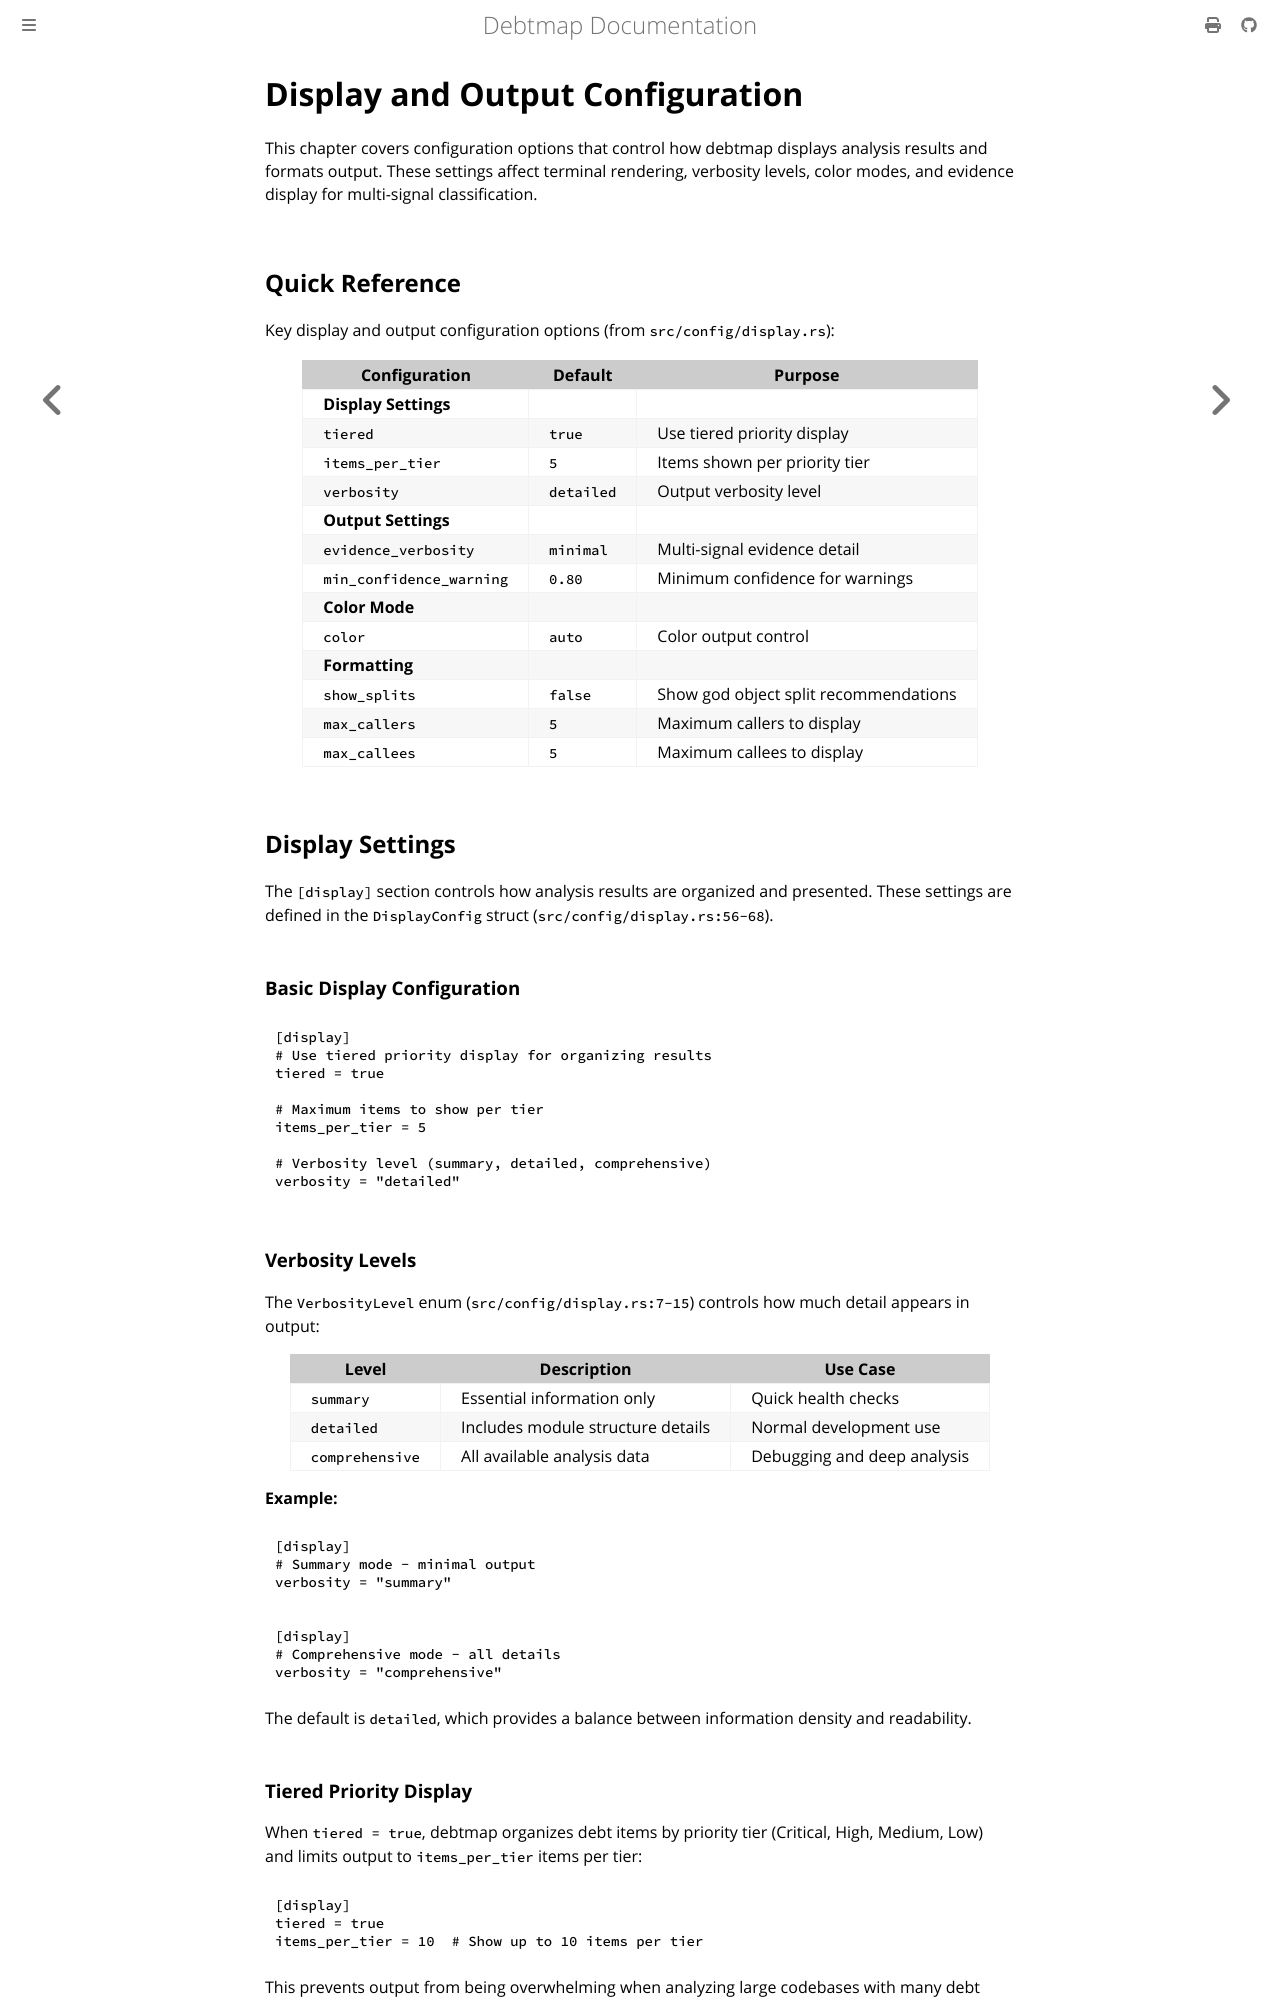

repository: iepathos/debtmap · page: configuration/display-output.html · generator: mdbook

# Display and Output Configuration

This chapter covers configuration options that control how debtmap displays analysis results and formats output. These settings affect terminal rendering, verbosity levels, color modes, and evidence display for multi-signal classification.

## Quick Reference

Key display and output configuration options (from `src/config/display.rs`):

| Configuration | Default | Purpose |
|---------------|---------|---------|
| **Display Settings** | | |
| `tiered` | `true` | Use tiered priority display |
| `items_per_tier` | `5` | Items shown per priority tier |
| `verbosity` | `detailed` | Output verbosity level |
| **Output Settings** | | |
| `evidence_verbosity` | `minimal` | Multi-signal evidence detail |
| `min_confidence_warning` | `0.80` | Minimum confidence for warnings |
| **Color Mode** | | |
| `color` | `auto` | Color output control |
| **Formatting** | | |
| `show_splits` | `false` | Show god object split recommendations |
| `max_callers` | `5` | Maximum callers to display |
| `max_callees` | `5` | Maximum callees to display |

## Display Settings

The `[display]` section controls how analysis results are organized and presented. These settings are defined in the `DisplayConfig` struct (`src/config/display.rs:56-68`).

### Basic Display Configuration

```toml
[display]
# Use tiered priority display for organizing results
tiered = true

# Maximum items to show per tier
items_per_tier = 5

# Verbosity level (summary, detailed, comprehensive)
verbosity = "detailed"
```

### Verbosity Levels

The `VerbosityLevel` enum (`src/config/display.rs:7-15`) controls how much detail appears in output:

| Level | Description | Use Case |
|-------|-------------|----------|
| `summary` | Essential information only | Quick health checks |
| `detailed` | Includes module structure details | Normal development use |
| `comprehensive` | All available analysis data | Debugging and deep analysis |

**Example:**

```toml
[display]
# Summary mode - minimal output
verbosity = "summary"
```

```toml
[display]
# Comprehensive mode - all details
verbosity = "comprehensive"
```

The default is `detailed`, which provides a balance between information density and readability.
